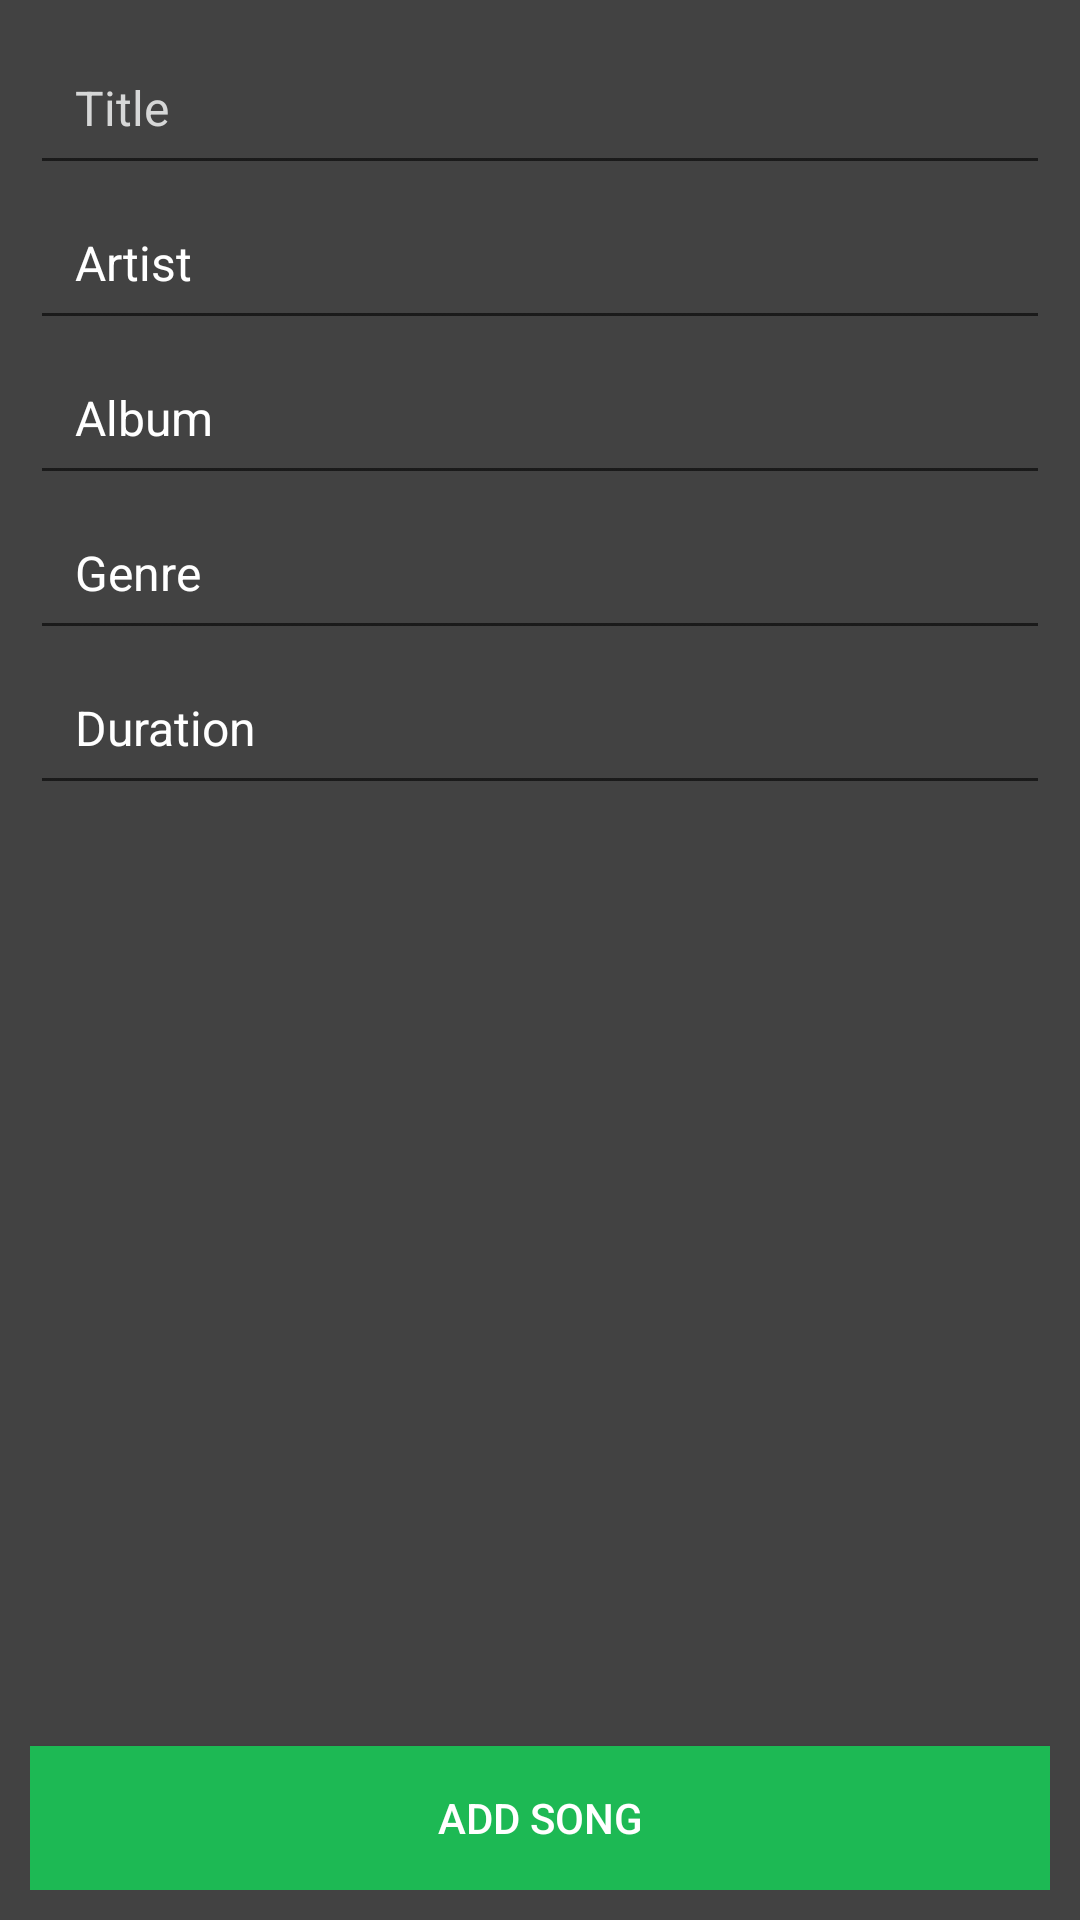

Layout XML and referenced resources for this Android screen:
<!-- AndroidManifest.xml: application theme AppTheme -->
<!-- res/layout/activity_add_song.xml -->
<?xml version="1.0" encoding="utf-8"?>
<RelativeLayout xmlns:android="http://schemas.android.com/apk/res/android"
    xmlns:app="http://schemas.android.com/apk/res-auto"
    xmlns:tools="http://schemas.android.com/tools"
    android:layout_width="match_parent"
    android:layout_height="match_parent"
    android:background="@color/cardview_dark_background"
    android:padding="10dp"
    tools:context="com.example.anujsharma.shuffler.activities.AddSongActivity">


    <EditText
        android:id="@+id/etTitle"
        android:layout_width="wrap_content"
        android:layout_height="wrap_content"
        android:layout_alignParentEnd="true"
        android:layout_alignParentStart="true"
        android:layout_alignParentTop="true"
        android:ems="10"
        android:hint="Title"
        android:inputType="textPersonName"
        android:padding="15dp"
        android:textColor="@android:color/white"
        android:textColorHint="?android:attr/colorButtonNormal"
        android:textSize="16sp" />

    <EditText
        android:id="@+id/etArtist"
        android:layout_width="wrap_content"
        android:layout_height="wrap_content"
        android:layout_alignParentEnd="true"
        android:layout_alignParentStart="true"
        android:layout_below="@+id/etTitle"
        android:ems="10"
        android:hint="Artist"
        android:inputType="textPersonName"
        android:padding="15dp"
        android:textColor="@android:color/white"
        android:textColorHint="@android:color/white"
        android:textSize="16sp" />

    <EditText
        android:id="@+id/etAlbum"
        android:layout_width="wrap_content"
        android:layout_height="wrap_content"
        android:layout_alignParentEnd="true"
        android:layout_alignParentStart="true"
        android:layout_below="@+id/etArtist"
        android:ems="10"
        android:hint="Album"
        android:inputType="textPersonName"
        android:textColor="@android:color/white"
        android:textColorHint="@android:color/white"
        android:padding="15dp"
        android:textSize="16sp" />

    <EditText
        android:id="@+id/etDuration"
        android:layout_width="wrap_content"
        android:layout_height="wrap_content"
        android:layout_alignParentEnd="true"
        android:layout_alignParentStart="true"
        android:layout_below="@+id/etGenre"
        android:ems="10"
        android:hint="Duration"
        android:textColor="@android:color/white"
        android:textColorHint="@android:color/white"
        android:inputType="number"
        android:padding="15dp"
        android:textSize="16sp" />

    <Button
        android:id="@+id/button"
        android:layout_width="wrap_content"
        android:layout_height="wrap_content"
        android:layout_alignParentBottom="true"
        android:layout_alignParentEnd="true"
        android:layout_alignParentStart="true"
        android:background="@color/colorAccent"
        android:text="Add Song"
        android:textColor="@android:color/white" />

    <EditText
        android:id="@+id/etGenre"
        android:layout_width="match_parent"
        android:layout_height="wrap_content"
        android:layout_below="@+id/etAlbum"
        android:layout_centerHorizontal="true"
        android:ems="10"
        android:hint="Genre"
        android:inputType="textPersonName"
        android:textColor="@android:color/white"
        android:textColorHint="@android:color/white"
        android:padding="15dp"
        android:textSize="16sp" />

</RelativeLayout>
<!-- resources referenced by this layout -->
<resources>
  <color name="colorAccent">#1DB954</color>
  <style name="AppTheme" parent="Theme.AppCompat.Light.NoActionBar">
          
          <item name="colorPrimary">@color/colorPrimary</item>
          <item name="colorPrimaryDark">@color/colorPrimaryDark</item>
          <item name="colorAccent">@color/colorAccent</item>
      </style>
  <color name="colorPrimary">#222326</color>
  <color name="colorPrimaryDark">#222326</color>
</resources>
